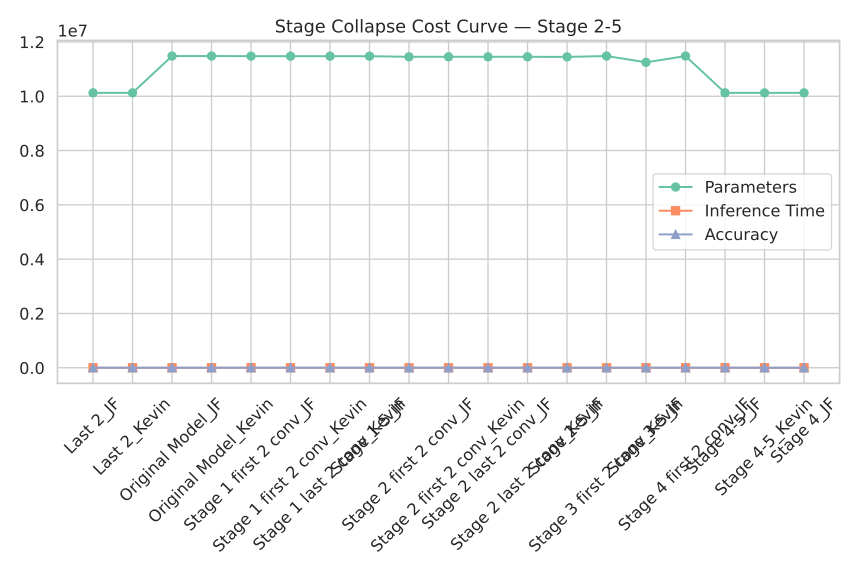

Data behind this chart, as committed beside it:
Model, Params, Time, Accuracy
Last 2_JF, 10125626, 0.01982, 68.3
Last 2_Kevin, 10125626, 0.01983, 67.09
Original Model_JF, 11481338, 0.02134, 69.05
Original Model_Kevin, 11481338, 0.02117, 67.49
Stage 1 first 2 conv_JF, 11476106, 0.02064, 66.24
Stage 1 first 2 conv_Kevin, 11476106, 0.02177, 63.51
Stage 1 last 2 conv_Kevin, 11476106, 0.02197, 64.72
Stage 1-5_JF, 11475482, 0.01855, 65.55
Stage 2 first 2 conv_JF, 11453002, 0.02175, 56.0
Stage 2 first 2 conv_Kevin, 11453002, 0.02161, 55.54
Stage 2 last 2 conv_JF, 11453002, 0.02056, 57.6
Stage 2 last 2 conv_Kevin, 11453002, 0.02157, 57.07
Stage 2-5_JF, 11449754, 0.01013, 55.58
Stage 3 first 2 conv_Kevin, 11481338, 0.02119, 62.25
Stage 3-5_JF, 11249690, 0.02093, 66.46
Stage 4 first 2 conv_JF, 11481338, 0.02156, 67.29
Stage 4-5_JF, 10125626, 0.01738, 69.04
Stage 4-5_Kevin, 10125626, 0.01864, 67.19
Stage 4_JF, 10125626, 0.01955, 68.99
